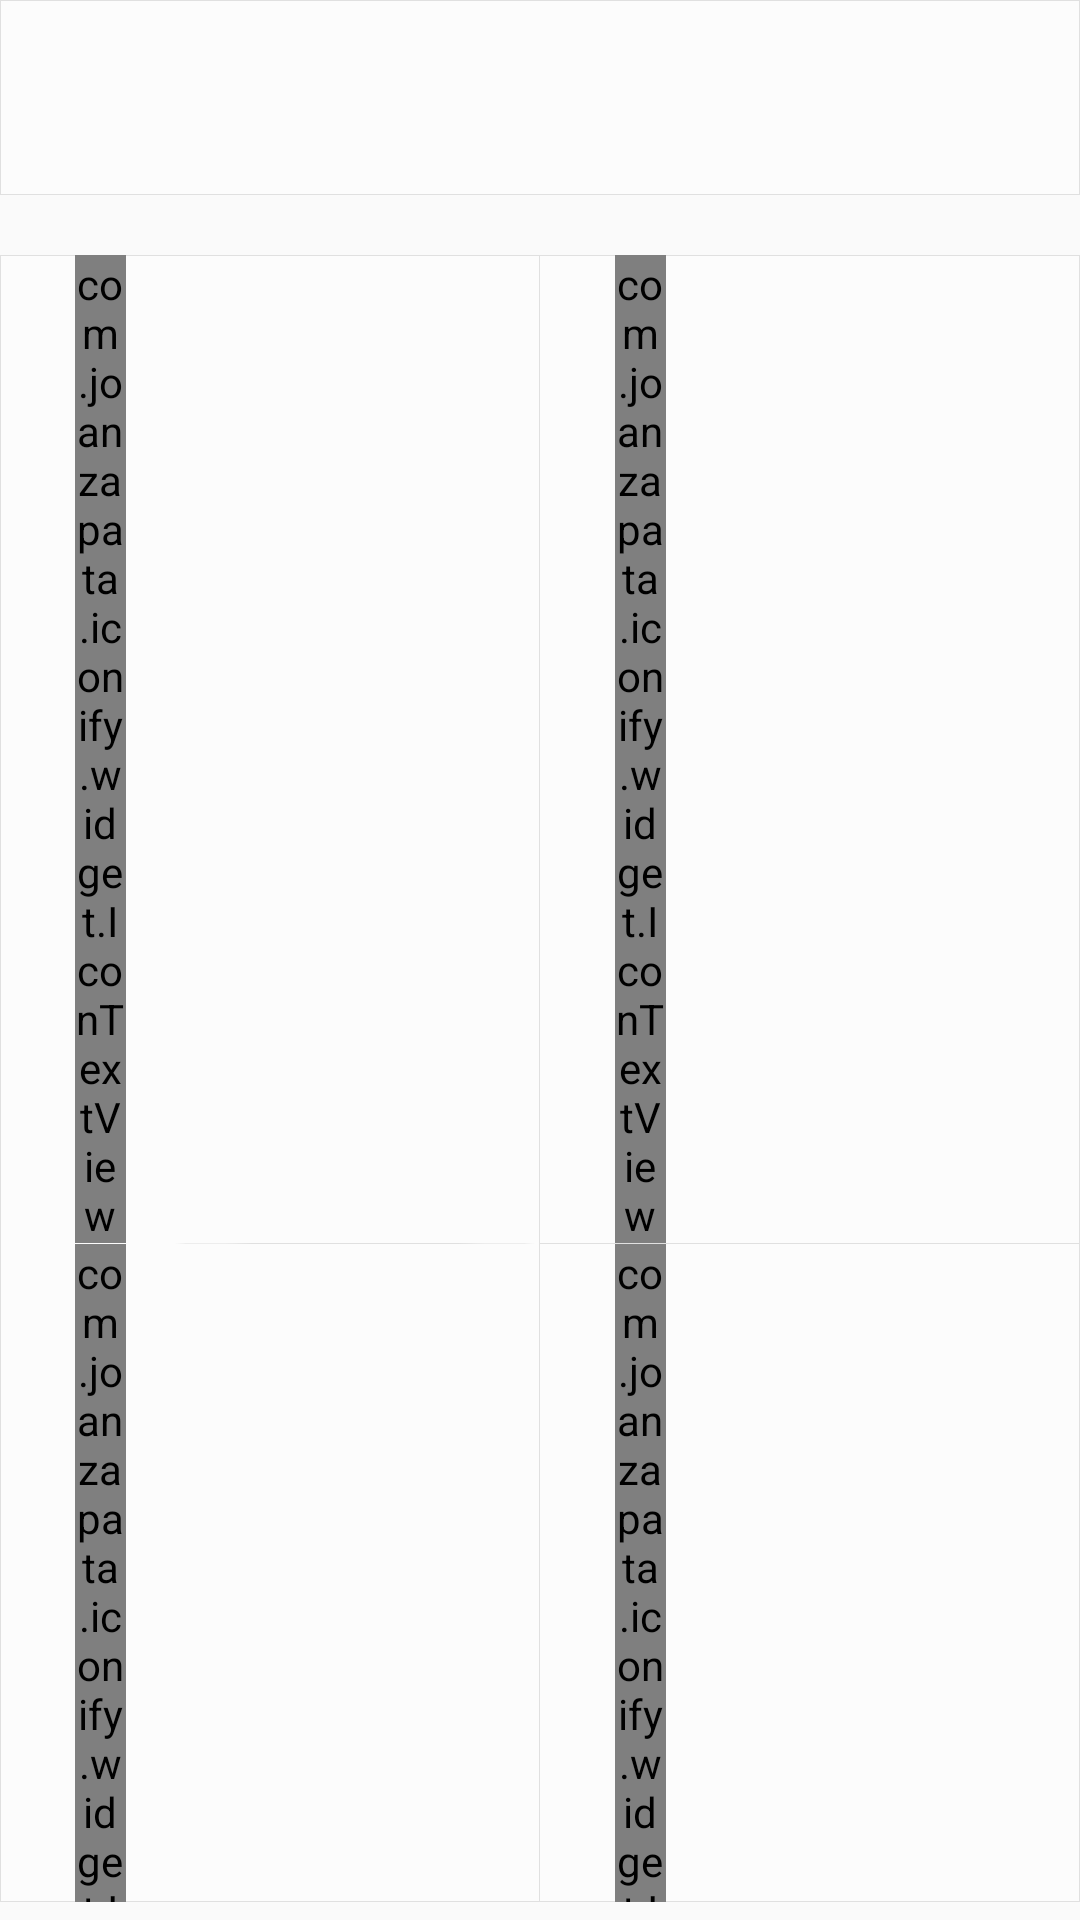

Produce the Android XML layout that renders to this screen, including the resource entries it uses.
<!-- AndroidManifest.xml: application theme MainTheme -->
<!-- res/layout/issue_detail_item.xml -->
<?xml version="1.0" encoding="utf-8"?>
<LinearLayout xmlns:android="http://schemas.android.com/apk/res/android"
    android:layout_width="match_parent"
    android:layout_height="wrap_content"
    android:baselineAligned="false"
	android:orientation="vertical"
    android:paddingBottom="6dp">

    <LinearLayout
        android:layout_width="match_parent"
        android:layout_height="wrap_content"
        android:layout_marginBottom="20dp"
        android:orientation="vertical"
        android:background="@drawable/view_border">
        <TextView
            android:id="@+id/issue_updated"
            android:layout_width="wrap_content"
            android:layout_height="30dp"
            android:layout_marginLeft="15dp"
            android:gravity="center_vertical"
            android:maxLines="1"
            android:textColor="#758a99"
            android:textSize="12sp" />
        <TextView
            android:id="@+id/issue_body"
            android:layout_width="match_parent"
            android:layout_height="wrap_content"
            android:minHeight="35dp"
            android:paddingLeft="15dp"
            android:paddingRight="15dp"
            android:paddingBottom="13dp"
            android:gravity="center_vertical"
            android:maxLines="2"
            android:textColor="?android:attr/textColorPrimary"
            android:textSize="12sp" />
    </LinearLayout>
    <LinearLayout
        android:layout_width="match_parent"
        android:layout_height="wrap_content"
        android:orientation="horizontal"
        android:divider="@drawable/vertical_line"
        android:showDividers = "middle"
        android:weightSum="2"
        android:background="@drawable/view_border">
        <LinearLayout
            android:layout_width="0dp"
            android:layout_height="wrap_content"
            android:layout_weight="1"
            android:orientation="vertical"
            android:divider="@drawable/horizontal_line_57"
            android:showDividers = "middle">

            <LinearLayout
                android:layout_width="match_parent"
                android:layout_height="wrap_content">
                <com.joanzapata.iconify.widget.IconTextView
                    android:layout_width="17dp"
                    android:layout_height="wrap_content"
                    android:gravity="center_vertical"
                    android:layout_marginLeft="25dp"
                    android:text="{fe-state}"/>

                <TextView
                    android:id="@+id/state"
                    android:layout_width="0dp"
                    android:layout_height="35dp"
                    android:layout_weight="1"
                    android:gravity="center_vertical"
                    android:paddingLeft="20dp"
                    android:text=""
                    android:textColor="?android:attr/textColorPrimary"
                    android:textSize="12sp"/>
            </LinearLayout>
            <LinearLayout
                android:layout_width="match_parent"
                android:layout_height="wrap_content">
                <com.joanzapata.iconify.widget.IconTextView
                    android:layout_width="17dp"
                    android:layout_height="wrap_content"
                    android:gravity="center_vertical"
                    android:layout_marginLeft="25dp"
                    android:text="{fe-comment}"/>
                <TextView
                    android:id="@+id/comments"
                    android:layout_width="0dp"
                    android:layout_height="35dp"
                    android:layout_weight="1"
                    android:gravity="center_vertical"
                    android:paddingLeft="20dp"
                    android:text=""
                    android:textColor="?android:attr/textColorPrimary"
                    android:textSize="12sp"/>
            </LinearLayout>
            <LinearLayout
                android:layout_width="match_parent"
                android:layout_height="wrap_content">
                <com.joanzapata.iconify.widget.IconTextView
                    android:layout_width="17dp"
                    android:layout_height="wrap_content"
                    android:gravity="center_vertical"
                    android:layout_marginLeft="25dp"
                    android:text="{fe-assignee}"/>
                <TextView
                    android:id="@+id/assignee"
                    android:layout_width="0dp"
                    android:layout_height="35dp"
                    android:layout_weight="1"
                    android:gravity="center_vertical"
                    android:paddingLeft="20dp"
                    android:text=""
                    android:textColor="?android:attr/textColorPrimary"
                    android:textSize="12sp"/>
            </LinearLayout>
        </LinearLayout>

        <LinearLayout
            android:layout_width="0dp"
            android:layout_height="wrap_content"
            android:layout_weight="1"
            android:orientation="vertical"
            android:divider="@drawable/horizontal_line"
            android:showDividers = "middle">
            <LinearLayout
                android:layout_width="match_parent"
                android:layout_height="wrap_content">
                <com.joanzapata.iconify.widget.IconTextView
                    android:layout_width="17dp"
                    android:layout_height="wrap_content"
                    android:gravity="center_vertical"
                    android:layout_marginLeft="25dp"
                    android:text="{fe-label}"/>
                <TextView
                    android:id="@+id/label"
                    android:layout_width="0dp"
                    android:layout_height="35dp"
                    android:layout_weight="1"
                    android:gravity="center_vertical"
                    android:paddingLeft="20dp"
                    android:ellipsize="end"
                    android:text=""
                    android:textColor="?android:attr/textColorPrimary"
                    android:textSize="12sp"/>
            </LinearLayout>
            <LinearLayout
                android:layout_width="match_parent"
                android:layout_height="wrap_content">
                <com.joanzapata.iconify.widget.IconTextView
                    android:layout_width="17dp"
                    android:layout_height="wrap_content"
                    android:gravity="center_vertical"
                    android:layout_marginLeft="25dp"
                    android:text="{fe-milestone}"/>
                <TextView
                    android:id="@+id/milestone"
                    android:layout_width="0dp"
                    android:layout_height="35dp"
                    android:layout_weight="1"
                    android:gravity="center_vertical"
                    android:paddingLeft="20dp"
                    android:text=""
                    android:textColor="?android:attr/textColorPrimary"
                    android:textSize="12sp"/>
            </LinearLayout>
            <LinearLayout
                android:layout_width="match_parent"
                android:layout_height="35dp">
            </LinearLayout>
        </LinearLayout>
    </LinearLayout>
</LinearLayout>
<!-- resources referenced by this layout -->
<resources>
  <!-- drawable horizontal_line (drawable) -->
  <?xml version="1.0" encoding="UTF-8"?>
    
  <shape xmlns:android="http://schemas.android.com/apk/res/android">  
      <solid android:color="@color/grey300" />
      <size android:height="1px" />  
  </shape>
  <!-- drawable horizontal_line_57 (drawable) -->
  <?xml version="1.0" encoding="UTF-8"?>
    
  <layer-list xmlns:android="http://schemas.android.com/apk/res/android" >  
      <item android:left="57dp">   
          <shape android:shape="oval" >  
  		    <solid android:color="@color/grey300" />
  		    <size android:height="1px" />  
          </shape>  
      </item> 
  </layer-list>
  <!-- drawable vertical_line (drawable) -->
  <?xml version="1.0" encoding="UTF-8"?>
    
  <shape xmlns:android="http://schemas.android.com/apk/res/android">  
      <solid android:color="@color/grey300" />
      <size android:width="1px" />  
  </shape>
  <!-- drawable view_border (drawable) -->
  <?xml version="1.0" encoding="UTF-8"?>
    
  <layer-list xmlns:android="http://schemas.android.com/apk/res/android">  
      <item>  
          <shape>  
              <solid android:color="@color/grey300"/>
              <stroke android:width="1px" android:color="@color/grey300" />
          </shape>  
      </item>  
      <item android:top="1px" android:bottom="1px" android:left="1px" android:right="1px">  
          <shape>  
              <solid android:color="@color/milk_white" />
              <stroke android:width="1px" android:color="@color/milk_white" />
          </shape>  
      </item>  
  </layer-list>
  <style name="MainTheme" parent="Theme.AppCompat.Light.NoActionBar">
          <item name="colorAccent">@color/orange_yellow</item>
          <item name="colorPrimary">@android:color/transparent</item>
          <item name="colorPrimaryDark">@android:color/transparent</item>
          <item name="android:dropDownListViewStyle">@style/AppDropDownListViewStyle</item>
          <item name="android:actionBarSize">@dimen/toolbar_height</item>
          <item name="selectableItemBackground">?android:attr/selectableItemBackground</item>
          <item name="android:spinnerItemStyle">@style/SpinnerItem</item>
          <item name="spinnerDropDownItemStyle">@style/SpinnerItem.DropDownItem</item>
          <item name="toolbarStyle">@style/ClubToolbar</item>
      </style>
  <color name="grey300">#e0e0e0</color>
  <color name="milk_white">#FCFCFC</color>
  <color name="orange_yellow">#FF9100</color>
  <style name="AppDropDownListViewStyle" parent="Widget.AppCompat.ListView.DropDown">
          <item name="android:showDividers">middle</item>
          <item name="android:divider">@drawable/horizontal_line</item>
          <item name="android:background">@color/milk_white</item>
          <item name="android:dividerHeight">1dp</item>
      </style>
  <dimen name="toolbar_height">46dp</dimen>
  <style name="SpinnerItem" parent="@android:style/Widget.TextView.SpinnerItem">
          <item name="android:textColor">@android:color/black</item>
          <item name="android:textStyle">bold</item>
          <item name="android:paddingLeft">15dp</item>
          <item name="android:paddingRight">15dp</item>
      </style>
  <style name="SpinnerItem.DropDownItem" parent="@style/Widget.AppCompat.DropDownItem.Spinner">
          <item name="android:textColor">@android:color/black</item>
          <item name="android:paddingLeft">15dp</item>
          <item name="android:paddingRight">15dp</item>
          <item name="android:gravity">center</item>
      </style>
  <style name="ClubToolbar" parent="Widget.AppCompat.Toolbar">
          
          <item name="contentInsetStart">0dp</item>
          <item name="contentInsetStartWithNavigation">0dp</item>
          <item name="titleMargin">0dp</item>
  	</style>
</resources>
